Run: headless pygame with SDL's dummy video driver; simulated clock (each Clock.tick advances the game by its frame time, no real sleeping); random seed 0; keys injected as events and as key.get_pressed() state; no mouse input.
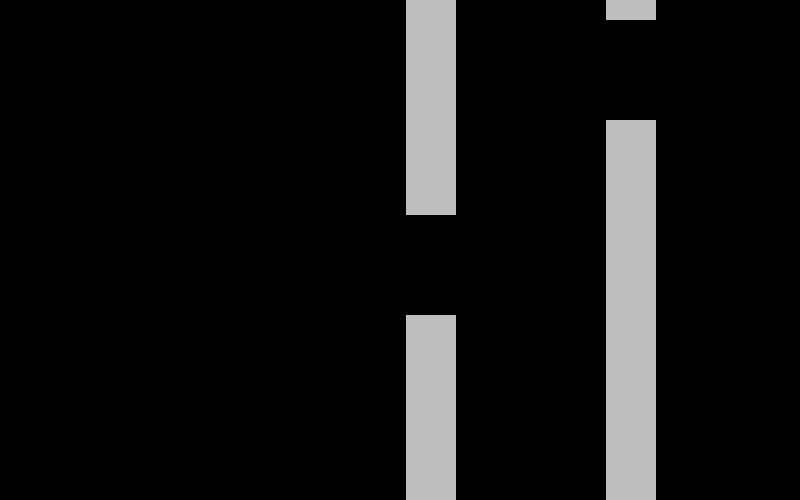
Frame 1 of 4 · flips 1–60 · no input
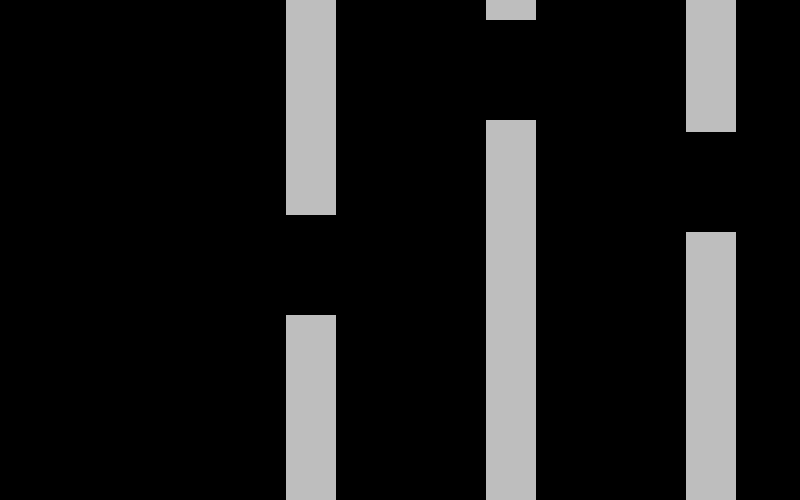
Frame 2 of 4 · flips 61–180 · tapped SPACE, RETURN · held RIGHT (→), D
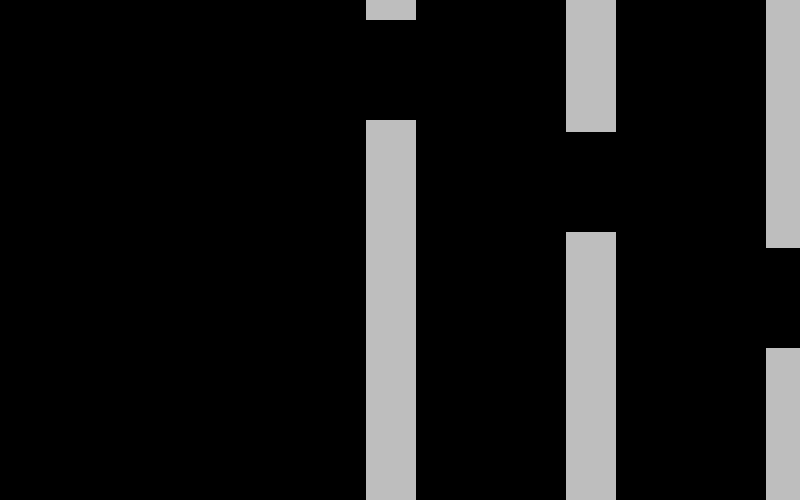
Frame 3 of 4 · flips 181–300 · held DOWN (↓), S
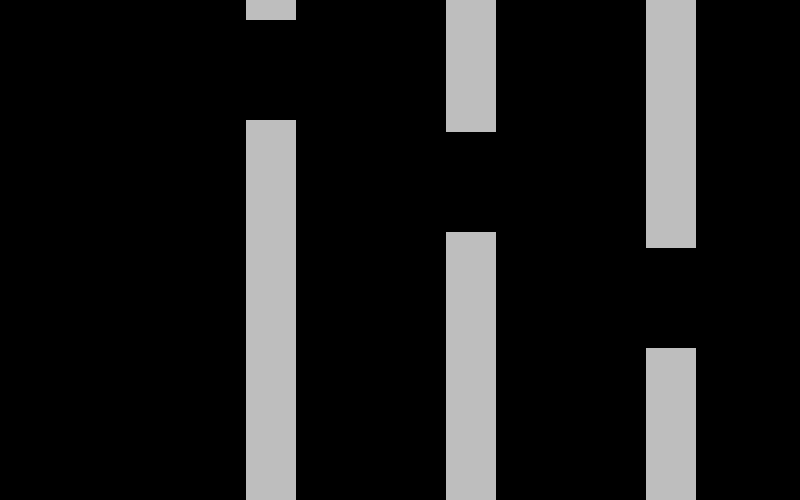
Frame 4 of 4 · flips 301–420 · held LEFT (←), A, UP (↑), W

The pygame program that drew these frames:

import pygame
import random
import sys

width = 800
height = 500

pygame.display.init()
screen = pygame.display.set_mode((width, height))
FPS = 60

class Floor(pygame.sprite.Sprite):
    def __init__(self, x, y, w, h, screen):
        super(Floor, self).__init__()
        self.surface = screen
        self.x = x
        self.y = y
        self.w = w
        self.h = h
        self.rect = pygame.draw.rect(self.surface,(255,255,255), pygame.Rect(self.x, self.y, self.w, self.h))

class Obstacle(pygame.sprite.Sprite):
    def __init__(self, x, y, screen):
        self.surface = screen
        self.x = x
        self.y = y
        self.pos = (self.x, self.y)
        self.r = 25

    def draw(self, colour, shape, screen, case):
        self.pos = (self.x, self.y)
        global inipipe_top, inipipe_bottom, midpipe_top, midpipe_bottom, finpipe_top, finpipe_bottom

        pipe_width = 50

        inipipe_top = pygame.draw.rect(screen, colour, pygame.Rect(inipipe_x, 0, pipe_width, inipipe_len))
        inipipe_bottom = pygame.draw.rect(screen, colour, pygame.Rect(inipipe_x, (inipipe_len + 100), pipe_width, 1000))

        midpipe_top = pygame.draw.rect(screen, colour, pygame.Rect((inipipe_x + 200), 0, pipe_width, midpipe_len))
        midpipe_bottom = pygame.draw.rect(screen, colour,
                                          pygame.Rect((inipipe_x + 200), (midpipe_len + 100), pipe_width, 1000))

        finpipe_top = pygame.draw.rect(screen, colour, pygame.Rect((inipipe_x + 400), 0, pipe_width, finpipe_len))
        finpipe_bottom = pygame.draw.rect(screen, colour,
                                          pygame.Rect((inipipe_x + 400), (finpipe_len + 100), pipe_width, 1000))


def main(screen):
    clock = pygame.time.Clock()  # for speed

    global inipipe_len, midpipe_len, finpipe_len, inipipe_x
    obstacle = Obstacle(450, 350, screen)
    colour = "grey"
    shape = "pipe"
    case = random.randint(0, 2)
    inipipe_len = random.randint(0, 350)
    midpipe_len = random.randint(0, 350)
    finpipe_len = random.randint(0, 350)
    inipipe_x = random.randint(400, 500)

    run = True

    while run:
        screen.fill((0, 0, 0))

        obstacle.draw(colour, shape, screen, case)

        for event in pygame.event.get():
            if event.type == pygame.QUIT:
                run = False

        inipipe_x -= 1
        if inipipe_x == 200:
            inipipe_x += 200
            inipipe_len = midpipe_len
            midpipe_len = finpipe_len
            finpipe_len = random.randint(0, 350)

        pygame.display.update()
        clock.tick(FPS)


if __name__ == "__main__":
    main(screen)
